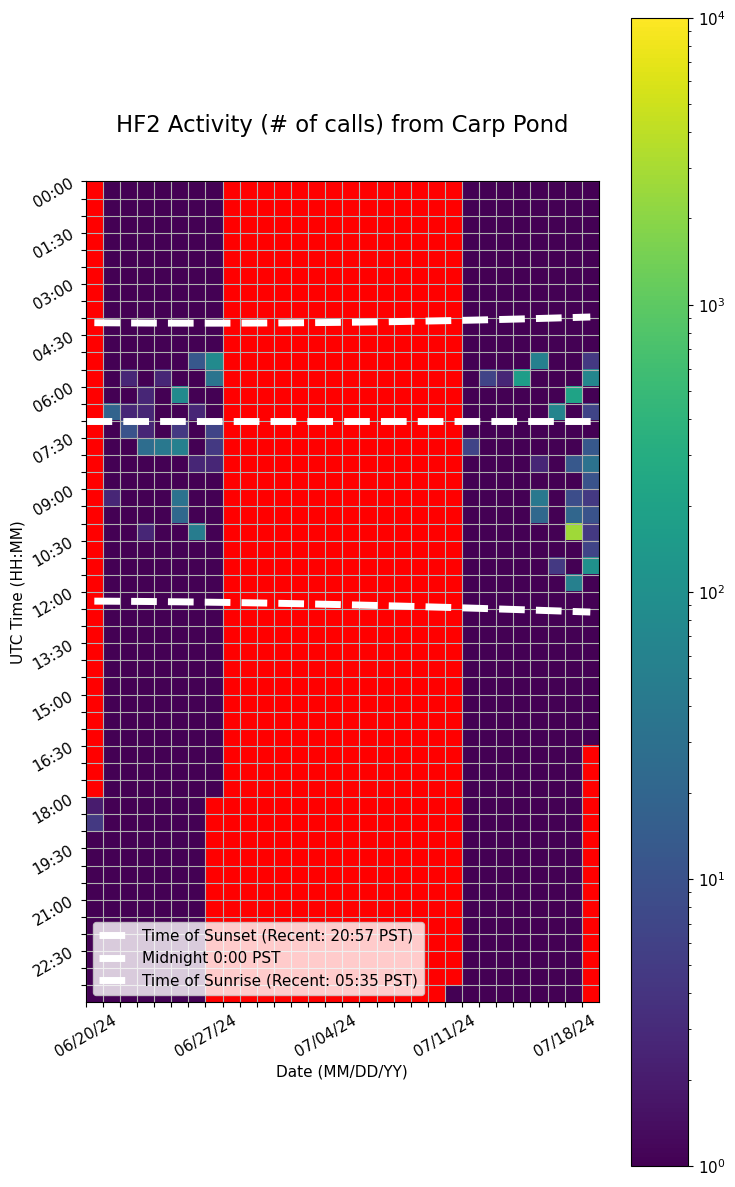

The data file committed next to this chart (first rows):
Time (UTC), 06/20/24, 06/21/24, 06/22/24, 06/23/24, 06/24/24, 06/25/24, 06/26/24, 06/27/24, 06/28/24, 06/29/24, 06/30/24, 07/01/24, 07/02/24, 07/03/24, 07/04/24, 07/05/24, 07/06/24, 07/07/24, 07/08/24, 07/09/24, 07/10/24, 07/11/24, 07/12/24
00:00, , 1.0, 1.0, 1.0, 1.0, 1.0, 1.0, 1.0, 0.0, 0.0, 0.0, 0.0, 0.0, 0.0, 0.0, 0.0, 0.0, 0.0, 0.0, 0.0, 0.0, 0.0, 1.0
00:30, , 1.0, 1.0, 1.0, 1.0, 1.0, 1.0, 1.0, 0.0, 0.0, 0.0, 0.0, 0.0, 0.0, 0.0, 0.0, 0.0, 0.0, 0.0, 0.0, 0.0, 0.0, 1.0
01:00, , 1.0, 1.0, 1.0, 1.0, 1.0, 1.0, 1.0, 0.0, 0.0, 0.0, 0.0, 0.0, 0.0, 0.0, 0.0, 0.0, 0.0, 0.0, 0.0, 0.0, 0.0, 1.0
01:30, , 1.0, 1.0, 1.0, 1.0, 1.0, 1.0, 1.0, 0.0, 0.0, 0.0, 0.0, 0.0, 0.0, 0.0, 0.0, 0.0, 0.0, 0.0, 0.0, 0.0, 0.0, 1.0
02:00, , 1.0, 1.0, 1.0, 1.0, 1.0, 1.0, 1.0, 0.0, 0.0, 0.0, 0.0, 0.0, 0.0, 0.0, 0.0, 0.0, 0.0, 0.0, 0.0, 0.0, 0.0, 1.0
02:30, , 1.0, 1.0, 1.0, 1.0, 1.0, 1.0, 1.0, 0.0, 0.0, 0.0, 0.0, 0.0, 0.0, 0.0, 0.0, 0.0, 0.0, 0.0, 0.0, 0.0, 0.0, 1.0
03:00, , 1.0, 1.0, 1.0, 1.0, 1.0, 1.0, 1.0, 0.0, 0.0, 0.0, 0.0, 0.0, 0.0, 0.0, 0.0, 0.0, 0.0, 0.0, 0.0, 0.0, 0.0, 1.0
03:30, , 1.0, 1.0, 1.0, 1.0, 1.0, 1.0, 1.0, 0.0, 0.0, 0.0, 0.0, 0.0, 0.0, 0.0, 0.0, 0.0, 0.0, 0.0, 0.0, 0.0, 0.0, 1.0
04:00, , 1.0, 1.0, 1.0, 1.0, 1.0, 1.0, 1.0, 0.0, 0.0, 0.0, 0.0, 0.0, 0.0, 0.0, 0.0, 0.0, 0.0, 0.0, 0.0, 0.0, 0.0, 1.0
04:30, , 1.0, 1.0, 1.0, 1.0, 1.0, 1.0, 1.0, 0.0, 0.0, 0.0, 0.0, 0.0, 0.0, 0.0, 0.0, 0.0, 0.0, 0.0, 0.0, 0.0, 0.0, 1.0
05:00, , 1.0, 1.0, 1.0, 1.0, 1.0, 12.67, 80.67, 0.0, 0.0, 0.0, 0.0, 0.0, 0.0, 0.0, 0.0, 0.0, 0.0, 0.0, 0.0, 0.0, 0.0, 1.0
05:30, , 1.0, 2.667, 1.0, 2.667, 1.0, 1.0, 34.67, 0.0, 0.0, 0.0, 0.0, 0.0, 0.0, 0.0, 0.0, 0.0, 0.0, 0.0, 0.0, 0.0, 0.0, 1.0
06:00, , 1.0, 1.0, 2.667, 1.0, 80.67, 1.0, 1.0, 0.0, 0.0, 0.0, 0.0, 0.0, 0.0, 0.0, 0.0, 0.0, 0.0, 0.0, 0.0, 0.0, 0.0, 1.0
06:30, , 18.67, 2.667, 2.667, 1.0, 1.0, 2.667, 1.0, 0.0, 0.0, 0.0, 0.0, 0.0, 0.0, 0.0, 0.0, 0.0, 0.0, 0.0, 0.0, 0.0, 0.0, 1.0
07:00, , 1.0, 10.67, 2.667, 1.0, 4.667, 1.0, 6.667, 0.0, 0.0, 0.0, 0.0, 0.0, 0.0, 0.0, 0.0, 0.0, 0.0, 0.0, 0.0, 0.0, 0.0, 1.0
07:30, , 1.0, 1.0, 26.67, 40.67, 54.67, 1.0, 4.667, 0.0, 0.0, 0.0, 0.0, 0.0, 0.0, 0.0, 0.0, 0.0, 0.0, 0.0, 0.0, 0.0, 0.0, 6.667
08:00, , 1.0, 1.0, 1.0, 1.0, 1.0, 2.667, 2.667, 0.0, 0.0, 0.0, 0.0, 0.0, 0.0, 0.0, 0.0, 0.0, 0.0, 0.0, 0.0, 0.0, 0.0, 1.0
08:30, , 1.0, 1.0, 1.0, 1.0, 1.0, 1.0, 1.0, 0.0, 0.0, 0.0, 0.0, 0.0, 0.0, 0.0, 0.0, 0.0, 0.0, 0.0, 0.0, 0.0, 0.0, 1.0
09:00, , 2.667, 1.0, 1.0, 1.0, 32.67, 1.0, 1.0, 0.0, 0.0, 0.0, 0.0, 0.0, 0.0, 0.0, 0.0, 0.0, 0.0, 0.0, 0.0, 0.0, 0.0, 1.0
09:30, , 1.0, 1.0, 1.0, 1.0, 22.67, 1.0, 1.0, 0.0, 0.0, 0.0, 0.0, 0.0, 0.0, 0.0, 0.0, 0.0, 0.0, 0.0, 0.0, 0.0, 0.0, 1.0
10:00, , 1.0, 1.0, 2.667, 1.0, 1.0, 48.67, 1.0, 0.0, 0.0, 0.0, 0.0, 0.0, 0.0, 0.0, 0.0, 0.0, 0.0, 0.0, 0.0, 0.0, 0.0, 1.0
10:30, , 1.0, 1.0, 1.0, 1.0, 1.0, 1.0, 1.0, 0.0, 0.0, 0.0, 0.0, 0.0, 0.0, 0.0, 0.0, 0.0, 0.0, 0.0, 0.0, 0.0, 0.0, 1.0
11:00, , 1.0, 1.0, 1.0, 1.0, 1.0, 1.0, 1.0, 0.0, 0.0, 0.0, 0.0, 0.0, 0.0, 0.0, 0.0, 0.0, 0.0, 0.0, 0.0, 0.0, 0.0, 1.0
11:30, , 1.0, 1.0, 1.0, 1.0, 1.0, 1.0, 1.0, 0.0, 0.0, 0.0, 0.0, 0.0, 0.0, 0.0, 0.0, 0.0, 0.0, 0.0, 0.0, 0.0, 0.0, 1.0
12:00, , 1.0, 1.0, 1.0, 1.0, 1.0, 1.0, 1.0, 0.0, 0.0, 0.0, 0.0, 0.0, 0.0, 0.0, 0.0, 0.0, 0.0, 0.0, 0.0, 0.0, 0.0, 1.0
12:30, , 1.0, 1.0, 1.0, 1.0, 1.0, 1.0, 1.0, 0.0, 0.0, 0.0, 0.0, 0.0, 0.0, 0.0, 0.0, 0.0, 0.0, 0.0, 0.0, 0.0, 0.0, 1.0
13:00, , 1.0, 1.0, 1.0, 1.0, 1.0, 1.0, 1.0, 0.0, 0.0, 0.0, 0.0, 0.0, 0.0, 0.0, 0.0, 0.0, 0.0, 0.0, 0.0, 0.0, 0.0, 1.0
13:30, , 1.0, 1.0, 1.0, 1.0, 1.0, 1.0, 1.0, 0.0, 0.0, 0.0, 0.0, 0.0, 0.0, 0.0, 0.0, 0.0, 0.0, 0.0, 0.0, 0.0, 0.0, 1.0
14:00, , 1.0, 1.0, 1.0, 1.0, 1.0, 1.0, 1.0, 0.0, 0.0, 0.0, 0.0, 0.0, 0.0, 0.0, 0.0, 0.0, 0.0, 0.0, 0.0, 0.0, 0.0, 1.0
14:30, , 1.0, 1.0, 1.0, 1.0, 1.0, 1.0, 1.0, 0.0, 0.0, 0.0, 0.0, 0.0, 0.0, 0.0, 0.0, 0.0, 0.0, 0.0, 0.0, 0.0, 0.0, 1.0
15:00, , 1.0, 1.0, 1.0, 1.0, 1.0, 1.0, 1.0, 0.0, 0.0, 0.0, 0.0, 0.0, 0.0, 0.0, 0.0, 0.0, 0.0, 0.0, 0.0, 0.0, 0.0, 1.0
15:30, , 1.0, 1.0, 1.0, 1.0, 1.0, 1.0, 1.0, 0.0, 0.0, 0.0, 0.0, 0.0, 0.0, 0.0, 0.0, 0.0, 0.0, 0.0, 0.0, 0.0, 0.0, 1.0
16:00, , 1.0, 1.0, 1.0, 1.0, 1.0, 1.0, 1.0, 0.0, 0.0, 0.0, 0.0, 0.0, 0.0, 0.0, 0.0, 0.0, 0.0, 0.0, 0.0, 0.0, 0.0, 1.0
16:30, , 1.0, 1.0, 1.0, 1.0, 1.0, 1.0, 1.0, 0.0, 0.0, 0.0, 0.0, 0.0, 0.0, 0.0, 0.0, 0.0, 0.0, 0.0, 0.0, 0.0, 0.0, 1.0
17:00, , 1.0, 1.0, 1.0, 1.0, 1.0, 1.0, 1.0, 0.0, 0.0, 0.0, 0.0, 0.0, 0.0, 0.0, 0.0, 0.0, 0.0, 0.0, 0.0, 0.0, 0.0, 1.0
17:30, , 1.0, 1.0, 1.0, 1.0, 1.0, 1.0, 1.0, 0.0, 0.0, 0.0, 0.0, 0.0, 0.0, 0.0, 0.0, 0.0, 0.0, 0.0, 0.0, 0.0, 0.0, 1.0
18:00, 2.0, 1.0, 1.0, 1.0, 1.0, 1.0, 1.0, 0.0, 0.0, 0.0, 0.0, 0.0, 0.0, 0.0, 0.0, 0.0, 0.0, 0.0, 0.0, 0.0, 0.0, 0.0, 1.0
18:30, 4.667, 1.0, 1.0, 1.0, 1.0, 1.0, 1.0, 0.0, 0.0, 0.0, 0.0, 0.0, 0.0, 0.0, 0.0, 0.0, 0.0, 0.0, 0.0, 0.0, 0.0, 0.0, 1.0
19:00, 1.0, 1.0, 1.0, 1.0, 1.0, 1.0, 1.0, 0.0, 0.0, 0.0, 0.0, 0.0, 0.0, 0.0, 0.0, 0.0, 0.0, 0.0, 0.0, 0.0, 0.0, 0.0, 1.0
19:30, 1.0, 1.0, 1.0, 1.0, 1.0, 1.0, 1.0, 0.0, 0.0, 0.0, 0.0, 0.0, 0.0, 0.0, 0.0, 0.0, 0.0, 0.0, 0.0, 0.0, 0.0, 0.0, 1.0
20:00, 1.0, 1.0, 1.0, 1.0, 1.0, 1.0, 1.0, 0.0, 0.0, 0.0, 0.0, 0.0, 0.0, 0.0, 0.0, 0.0, 0.0, 0.0, 0.0, 0.0, 0.0, 0.0, 1.0
20:30, 1.0, 1.0, 1.0, 1.0, 1.0, 1.0, 1.0, 0.0, 0.0, 0.0, 0.0, 0.0, 0.0, 0.0, 0.0, 0.0, 0.0, 0.0, 0.0, 0.0, 0.0, 0.0, 1.0
21:00, 1.0, 1.0, 1.0, 1.0, 1.0, 1.0, 1.0, 0.0, 0.0, 0.0, 0.0, 0.0, 0.0, 0.0, 0.0, 0.0, 0.0, 0.0, 0.0, 0.0, 0.0, 0.0, 1.0
21:30, 1.0, 1.0, 1.0, 1.0, 1.0, 1.0, 1.0, 0.0, 0.0, 0.0, 0.0, 0.0, 0.0, 0.0, 0.0, 0.0, 0.0, 0.0, 0.0, 0.0, 0.0, 0.0, 1.0
22:00, 1.0, 1.0, 1.0, 1.0, 1.0, 1.0, 1.0, 0.0, 0.0, 0.0, 0.0, 0.0, 0.0, 0.0, 0.0, 0.0, 0.0, 0.0, 0.0, 0.0, 0.0, 0.0, 1.0
22:30, 1.0, 1.0, 1.0, 1.0, 1.0, 1.0, 1.0, 0.0, 0.0, 0.0, 0.0, 0.0, 0.0, 0.0, 0.0, 0.0, 0.0, 0.0, 0.0, 0.0, 0.0, 0.0, 1.0
23:00, 1.0, 1.0, 1.0, 1.0, 1.0, 1.0, 1.0, 0.0, 0.0, 0.0, 0.0, 0.0, 0.0, 0.0, 0.0, 0.0, 0.0, 0.0, 0.0, 0.0, 0.0, 0.0, 1.0
23:30, 1.0, 1.0, 1.0, 1.0, 1.0, 1.0, 1.0, 0.0, 0.0, 0.0, 0.0, 0.0, 0.0, 0.0, 0.0, 0.0, 0.0, 0.0, 0.0, 0.0, 0.0, 0.3333, 1.0
